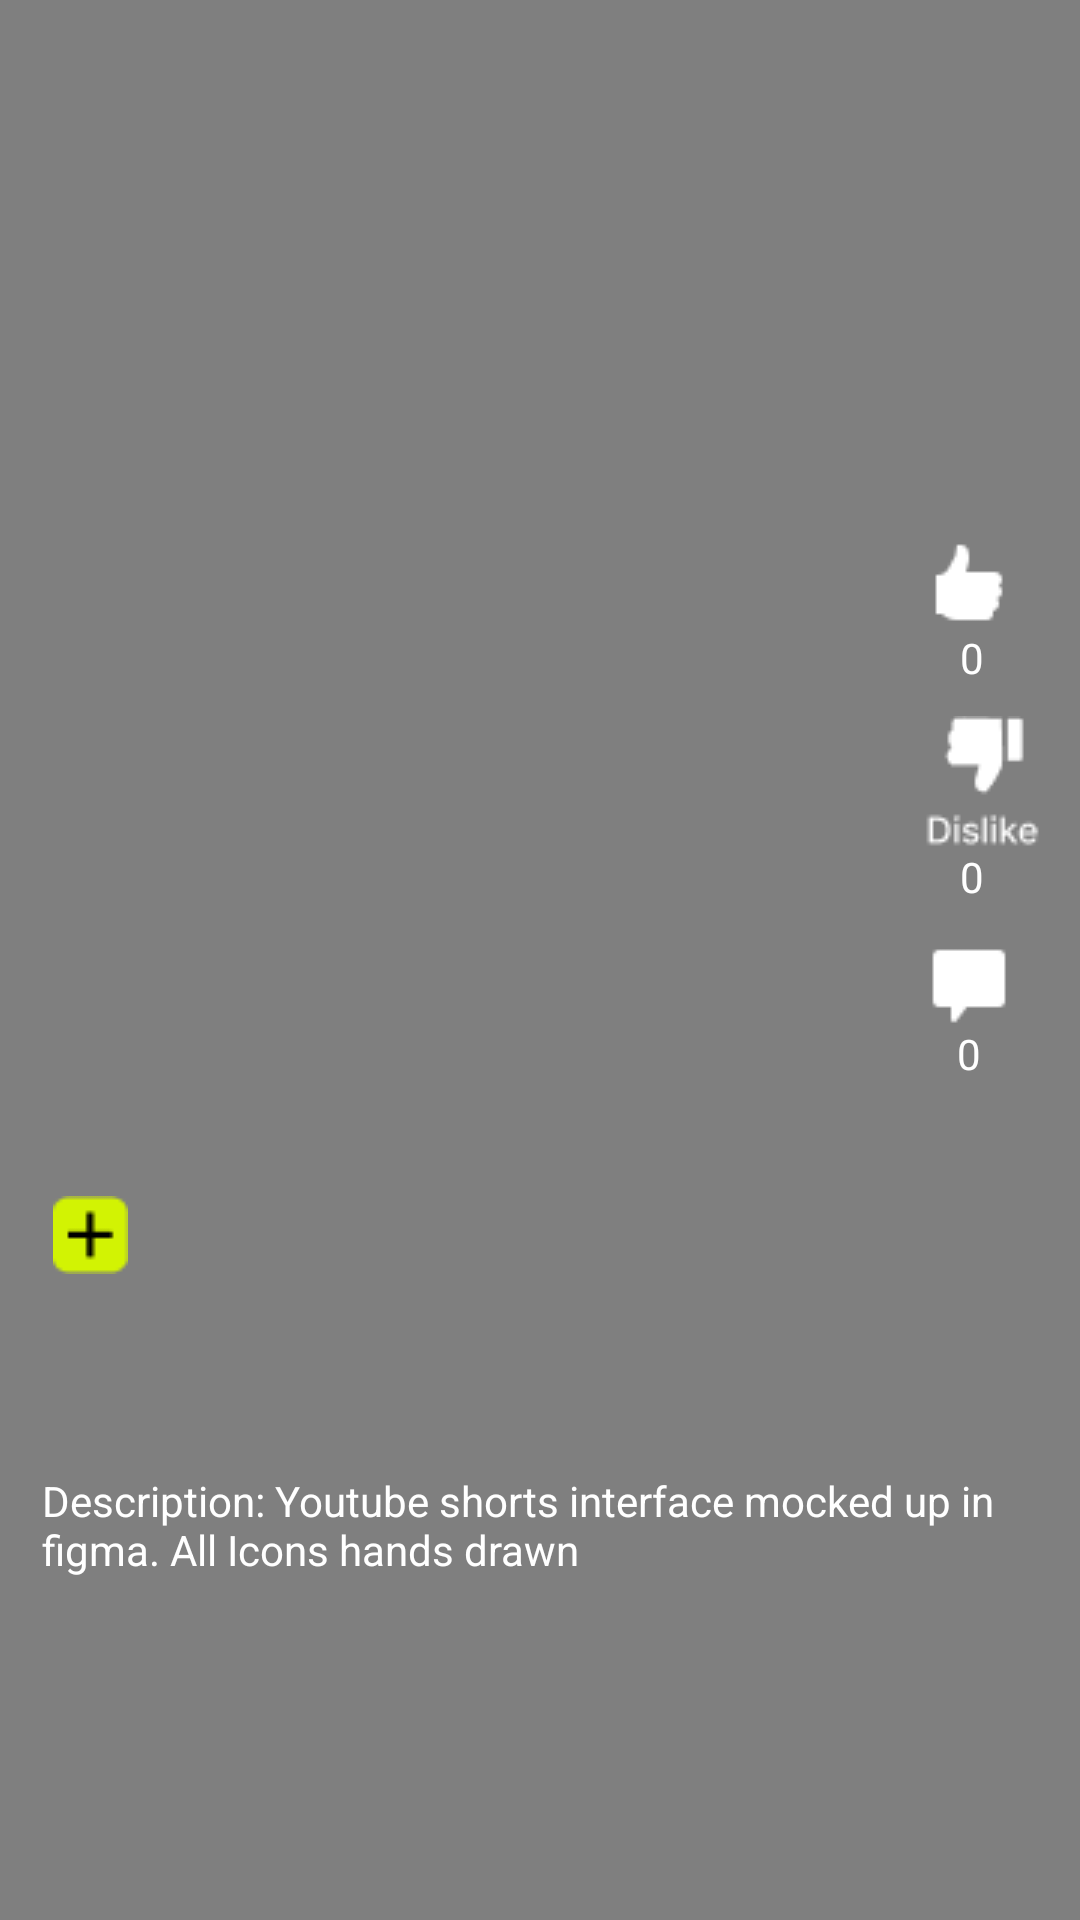

The Android layout XML behind this screen, and the referenced resources:
<!-- AndroidManifest.xml: application theme Theme.TwisT -->
<!-- res/layout/scroll_video_item.xml -->
<?xml version="1.0" encoding="utf-8"?>
<androidx.constraintlayout.widget.ConstraintLayout xmlns:android="http://schemas.android.com/apk/res/android"
    android:layout_width="match_parent"
    android:layout_height="match_parent"
    xmlns:app="http://schemas.android.com/apk/res-auto"
    xmlns:tools="http://schemas.android.com/tools">



    <VideoView
        android:id="@+id/videoViewPlay"
        android:layout_width="0dp"
        android:layout_height="0dp"
        app:layout_constraintBottom_toBottomOf="parent"
        app:layout_constraintEnd_toEndOf="parent"
        app:layout_constraintHorizontal_bias="1.0"
        app:layout_constraintStart_toStartOf="parent"
        app:layout_constraintTop_toTopOf="parent"
        app:layout_constraintVertical_bias="0.0" />


    <ProgressBar
        android:layout_width="wrap_content"
        android:layout_height="wrap_content"
        app:layout_constraintStart_toStartOf="parent"
        app:layout_constraintEnd_toEndOf="parent"
        app:layout_constraintTop_toTopOf="parent"
        app:layout_constraintBottom_toBottomOf="parent"
        android:visibility="invisible"
        />

    <LinearLayout
        android:layout_width="wrap_content"
        android:layout_height="wrap_content"
        app:layout_constraintEnd_toEndOf="parent"
        app:layout_constraintTop_toTopOf="parent"
        app:layout_constraintBottom_toBottomOf="parent"
        android:layout_marginBottom="90dp"
        android:orientation="vertical">

        <ImageButton
            android:id="@+id/like_btn"
            android:layout_width="wrap_content"
            android:layout_height="wrap_content"
            android:src="@drawable/like_icon"
            android:background="@color/transparent"
            />

        <TextView
            android:id="@+id/tvLike"
            android:layout_width="wrap_content"
            android:layout_height="wrap_content"
            android:text="0"
            android:layout_gravity="center"
            android:layout_marginEnd="10dp"
            android:textColor="@color/white"
            />

        <ImageButton
            android:id="@+id/dislike_btn"
            android:layout_width="wrap_content"
            android:layout_height="wrap_content"
            android:src="@drawable/dislike_icon"
            android:background="@color/transparent"
            android:layout_marginTop="10dp"
            android:layout_marginEnd="12dp"/>

        <TextView
            android:id="@+id/tvDislike"
            android:layout_width="wrap_content"
            android:layout_height="wrap_content"
            android:text="0"
            android:layout_marginEnd="10dp"
            android:layout_gravity="center"
            android:textColor="@color/white"
            />

        <LinearLayout
            android:layout_width="wrap_content"
            android:layout_height="wrap_content"
            android:orientation="vertical"
            android:layout_marginEnd="20dp">

            <ImageButton
                android:id="@+id/comment_btn"
                android:layout_width="wrap_content"
                android:layout_height="wrap_content"
                android:src="@drawable/comment"
                android:background="@color/transparent"
                android:layout_marginTop="10dp"
                />

            <TextView
                android:id="@+id/tvComment"
                android:layout_width="match_parent"
                android:layout_height="wrap_content"
                android:text="0"
                android:gravity="center"
                android:textColor="@color/white"
                />

        </LinearLayout>

        <ImageButton
            android:id="@+id/share_btn"
            android:layout_width="wrap_content"
            android:layout_height="wrap_content"
            android:src="@drawable/image_share"
            android:contentDescription="@string/share_button"
            android:background="@color/transparent"
            android:layout_marginTop="10dp"/>


    </LinearLayout>

    <LinearLayout

        android:layout_width="match_parent"
        android:layout_height="wrap_content"
        app:layout_constraintStart_toStartOf="parent"
        app:layout_constraintEnd_toEndOf="parent"
        app:layout_constraintBottom_toBottomOf="parent"
        android:layout_marginBottom="100dp"
        android:orientation="vertical">

        <FrameLayout
            android:layout_width="match_parent"
            android:layout_height="match_parent"
            android:orientation="vertical"
            >

            <com.google.android.material.imageview.ShapeableImageView
                android:layout_width="80dp"
                android:layout_height="80dp"
                app:shapeAppearance="@style/Circular"
                android:layout_marginStart="25dp"
                android:scaleType="centerCrop"
                android:src="@drawable/profiles"
                android:layout_marginTop="10dp"
                />
            <ImageButton
                android:layout_width="50dp"
                android:layout_height="50dp"
                android:src="@drawable/add_icon"
                android:layout_marginStart="5dp"
                android:background="@color/transparent"
            />

        </FrameLayout>

        <TextView
            android:id="@+id/description"
            android:layout_width="match_parent"
            android:layout_height="wrap_content"
            android:text="Description: Youtube shorts interface mocked up in figma. All Icons hands drawn"
            android:textStyle="normal"
            android:textSize="14sp"
            android:layout_margin="14dp"
            android:textColor="@color/white"
            />


    </LinearLayout>

</androidx.constraintlayout.widget.ConstraintLayout>
<!-- resources referenced by this layout -->
<resources>
  <color name="transparent">#00FFFFFF</color>
  <color name="white">#FFFFFFFF</color>
  <!-- drawable add_icon: png bitmap (drawable, 433 bytes) -->
  <!-- drawable comment: png bitmap (drawable, 239 bytes) -->
  <!-- drawable dislike_icon: png bitmap (drawable, 774 bytes) -->
  <!-- drawable like_icon: png bitmap (drawable, 385 bytes) -->
  <string name="share_button">share_Button</string>
  <style name="Circular">
          <item name="cornerSize">50%</item>
  
      </style>
  <style name="Theme.TwisT" parent="Base.Theme.TwisT" />
  <style name="Base.Theme.TwisT" parent="Theme.Material3.DayNight.NoActionBar">
          
          
      </style>
</resources>
